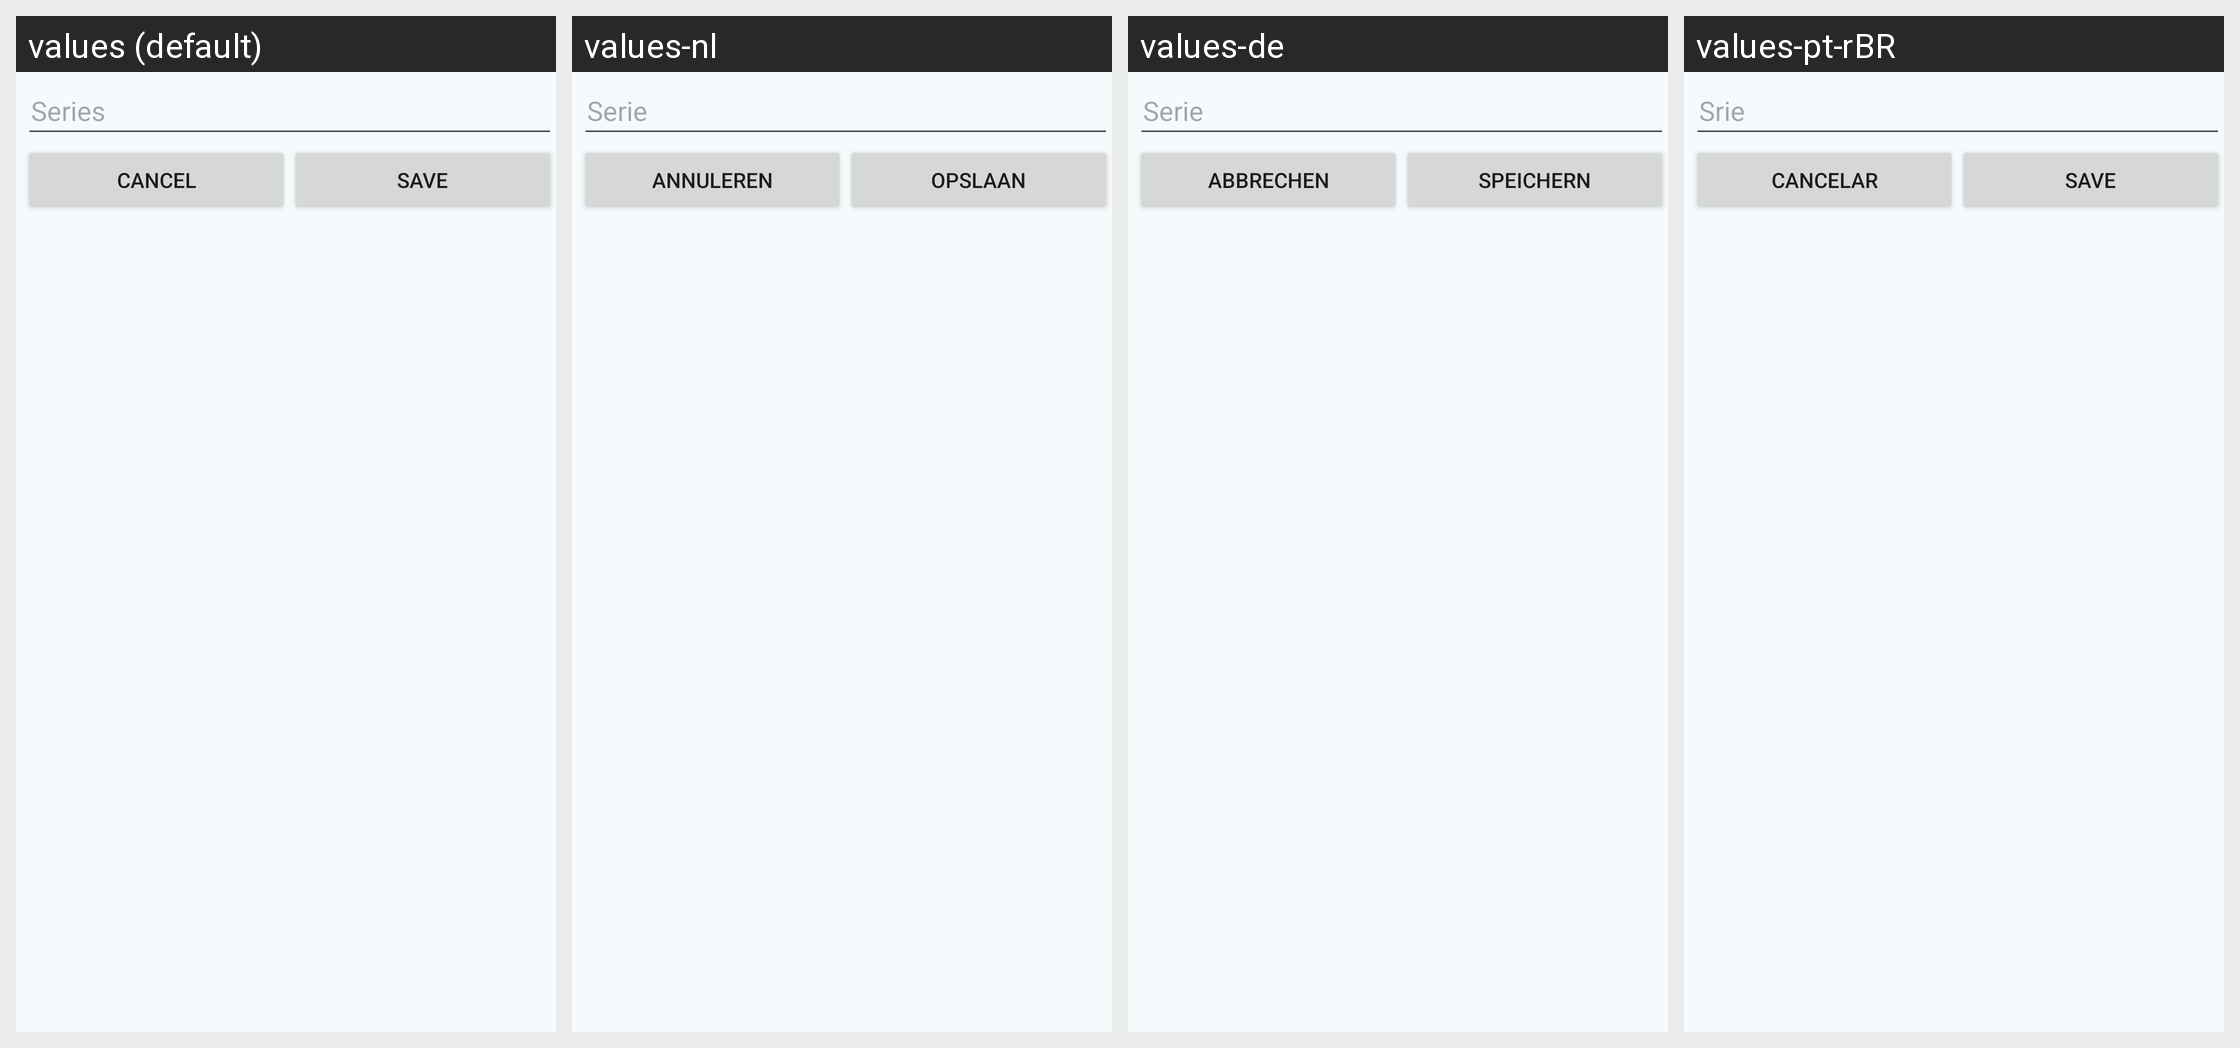

For this localized Android screen grid, give each drawn string resource with its value in every locale shown.
Android screen res/layout/edit_series.xml rendered under 4 locales, left to right: values (default), values-nl, values-de, values-pt-rBR. Device: Nexus 5 (rendered at 1080×1920; each locale shown at half size, 540×960, under a caption strip naming it); theme AppTheme.
Other locales in the repository, not shown: values-cs, values-el, values-es, values-fr, values-it, values-pl, values-ru, values-tr.
Strings drawn on this screen, with the default value and each locale's value (text and hints the layout hard-codes, and strings that could not be matched under every locale, appear in the picture but are not listed):

label_series
  values: Series
  values-nl: Serie
  values-de: Serie
  values-pt-rBR: Srie

button_cancel
  values: Cancel
  values-nl: Annuleren
  values-de: Abbrechen
  values-pt-rBR: Cancelar

button_save
  values: Save
  values-nl: Opslaan
  values-de: Speichern
  values-pt-rBR: Save
